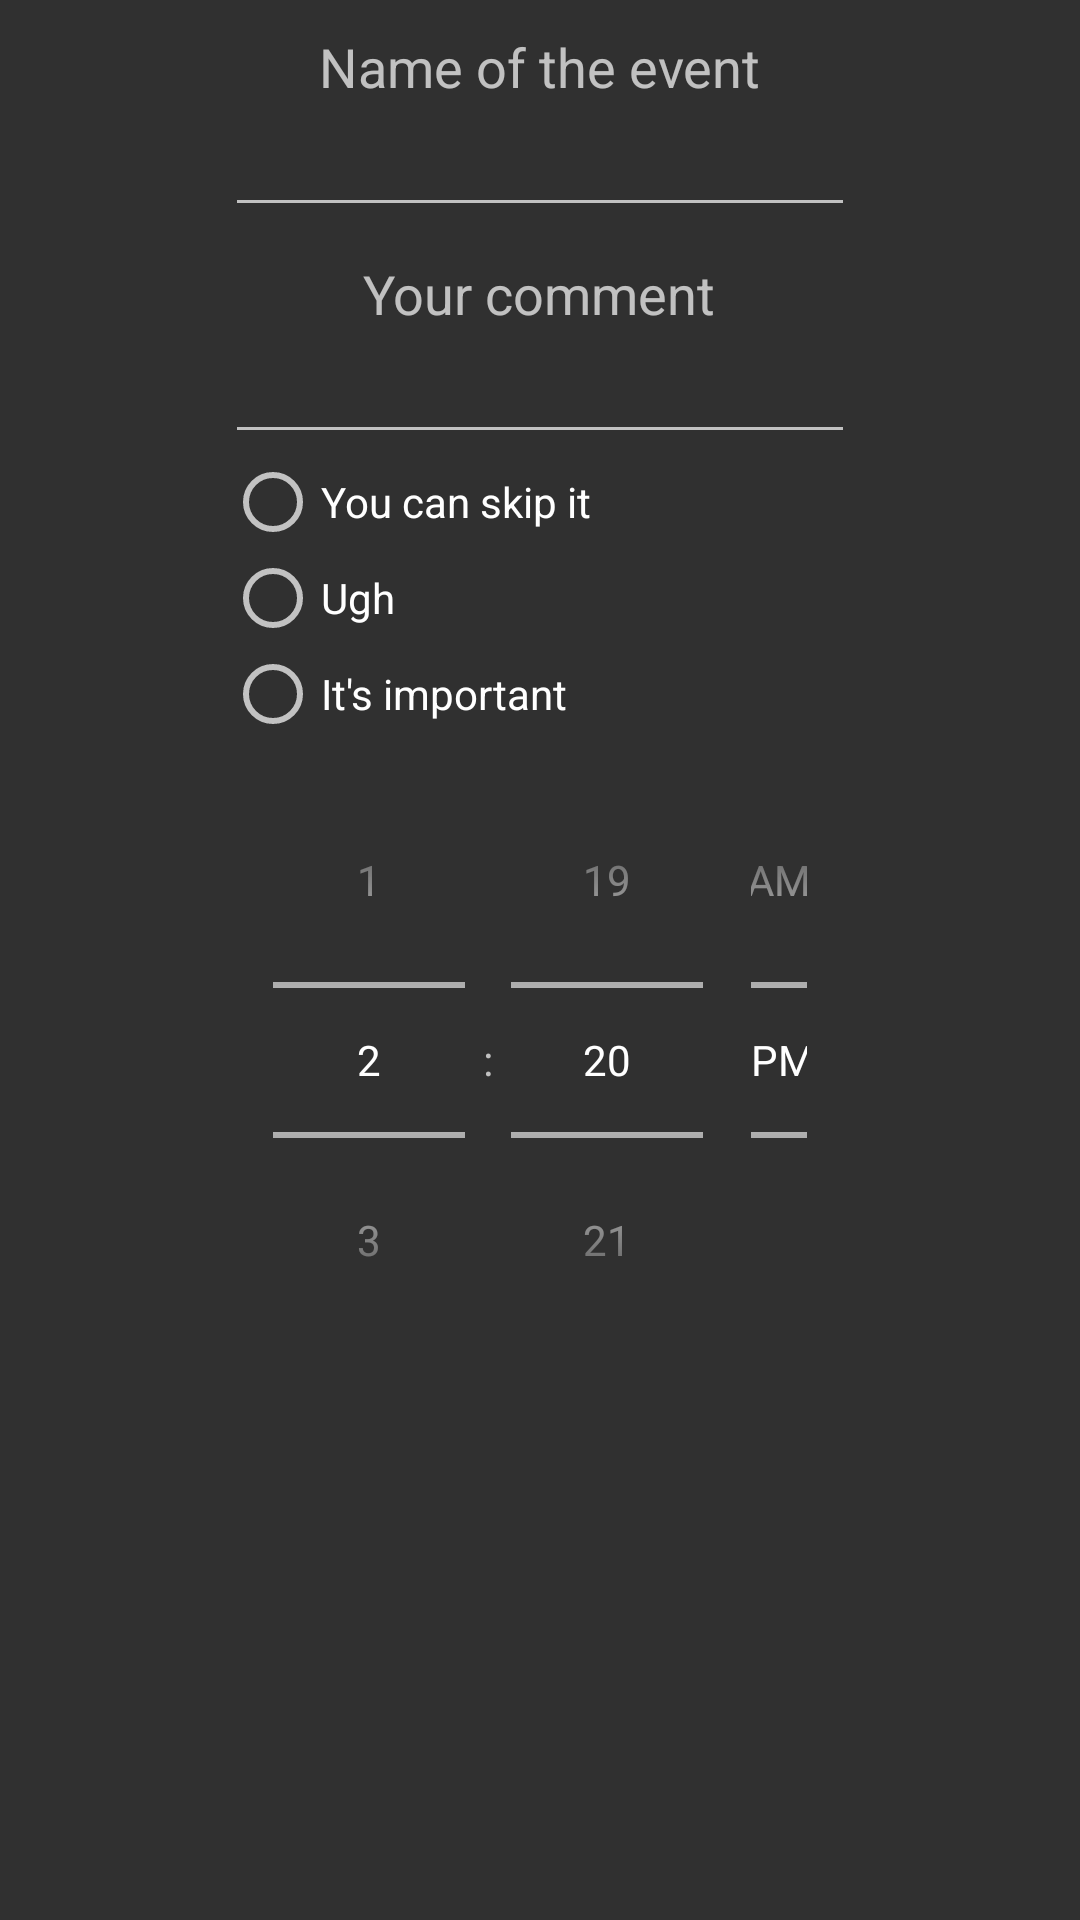

Write the Android layout XML for this screen, with the resource values it uses.
<!-- AndroidManifest.xml: application theme AppTheme -->
<!-- res/layout/add_event_dialog.xml -->
<?xml version="1.0" encoding="utf-8"?>
<LinearLayout xmlns:android="http://schemas.android.com/apk/res/android"
    xmlns:app="http://schemas.android.com/apk/res-auto"
    xmlns:tools="http://schemas.android.com/tools"
    android:id="@+id/containerLinearLayout"
    android:layout_width="wrap_content"
    android:layout_height="wrap_content"
    android:layout_gravity="center_horizontal"
    android:orientation="vertical"
    android:theme="@style/AppTheme">

    <LinearLayout
        android:id="@+id/formLinearLayout"
        android:layout_width="wrap_content"
        android:layout_height="wrap_content"
        android:layout_gravity="center_horizontal"
        android:orientation="vertical"
       >

        <LinearLayout
            android:id="@+id/headingLinearLayout"
            android:layout_width="wrap_content"
            android:layout_height="wrap_content"
            android:layout_marginTop="10dp"
            android:gravity="center_horizontal"
            android:orientation="vertical"
            >

            <TextView
                android:id="@+id/headingTextView"
                android:layout_width="wrap_content"
                android:layout_height="wrap_content"
                android:text="@string/string_event_name"
                android:textSize="18sp" />

            <EditText
                android:id="@+id/titleEditText"
                android:layout_width="wrap_content"
                android:layout_height="wrap_content"
                android:ems="10"
                android:inputType="textPersonName"
                android:maxLength="32"
                android:singleLine="true"
                android:textAlignment="center" />

        </LinearLayout>

        <LinearLayout
            android:id="@+id/commentLinearLayout"
            android:layout_width="wrap_content"
            android:layout_height="wrap_content"
            android:layout_marginTop="10dp"
            android:gravity="center_horizontal"
            android:orientation="vertical"
            android:theme="@style/AppTheme">

            <TextView
                android:id="@+id/commentTextView"
                android:layout_width="wrap_content"
                android:layout_height="wrap_content"
                android:text="@string/string_comment_label"
                android:textSize="18sp" />

            <EditText
                android:id="@+id/commentEditText"
                android:layout_width="wrap_content"
                android:layout_height="wrap_content"
                android:ems="10"
                android:inputType="textMultiLine"
                android:maxLength="64"
                android:singleLine="false"
                android:textAlignment="center" />

        </LinearLayout>

        <LinearLayout
            android:id="@+id/radioLinearLayout"
            android:layout_width="match_parent"
            android:layout_height="match_parent"
            android:orientation="vertical"
            android:theme="@style/AppTheme">

            <RadioGroup
                android:id="@+id/urgencyRadioGroup"
                android:layout_width="match_parent"
                android:layout_height="match_parent">

                <RadioButton
                    android:id="@+id/skipRadioButton"
                    android:layout_width="wrap_content"
                    android:layout_height="wrap_content"
                    android:layout_weight="1"
                    android:text="@string/string_rbutton_skip" />

                <RadioButton
                    android:id="@+id/ughRadioButton"
                    android:layout_width="wrap_content"
                    android:layout_height="wrap_content"
                    android:layout_weight="1"
                    android:text="@string/string_rbutton_ugh" />

                <RadioButton
                    android:id="@+id/importantRadioButton"
                    android:layout_width="wrap_content"
                    android:layout_height="wrap_content"
                    android:layout_weight="1"
                    android:text="It's important" />

            </RadioGroup>
        </LinearLayout>

        <LinearLayout
            android:id="@+id/timeLinearLayout"
            android:layout_width="match_parent"
            android:layout_height="0dp"
            android:layout_weight="1"
            android:orientation="vertical">

            <TimePicker
                android:id="@+id/timePicker"
                android:layout_width="wrap_content"
                android:layout_height="0dp"
                android:layout_gravity="center_horizontal"
                android:layout_weight="1"
                android:animateLayoutChanges="true"
                android:isScrollContainer="true"
                android:timePickerMode="spinner" />
        </LinearLayout>

    </LinearLayout>

</LinearLayout>
<!-- resources referenced by this layout -->
<resources>
  <string name="string_comment_label">Your comment</string>
  <string name="string_event_name">Name of the event</string>
  <string name="string_rbutton_skip">You can skip it</string>
  <string name="string_rbutton_ugh">Ugh</string>
  <style name="AppTheme" parent="Theme.MaterialComponents.NoActionBar.Bridge">
          <item name="colorPrimary">@color/colorPrimaryDark</item>
          <item name="colorPrimaryDark">@color/colorDarker</item>
          <item name="colorAccent">@color/colorAccent</item>
      </style>
  <color name="colorPrimaryDark">#3E3E3E</color>
  <color name="colorDarker">#1F1F1F</color>
  <color name="colorAccent">#CD1456</color>
</resources>
